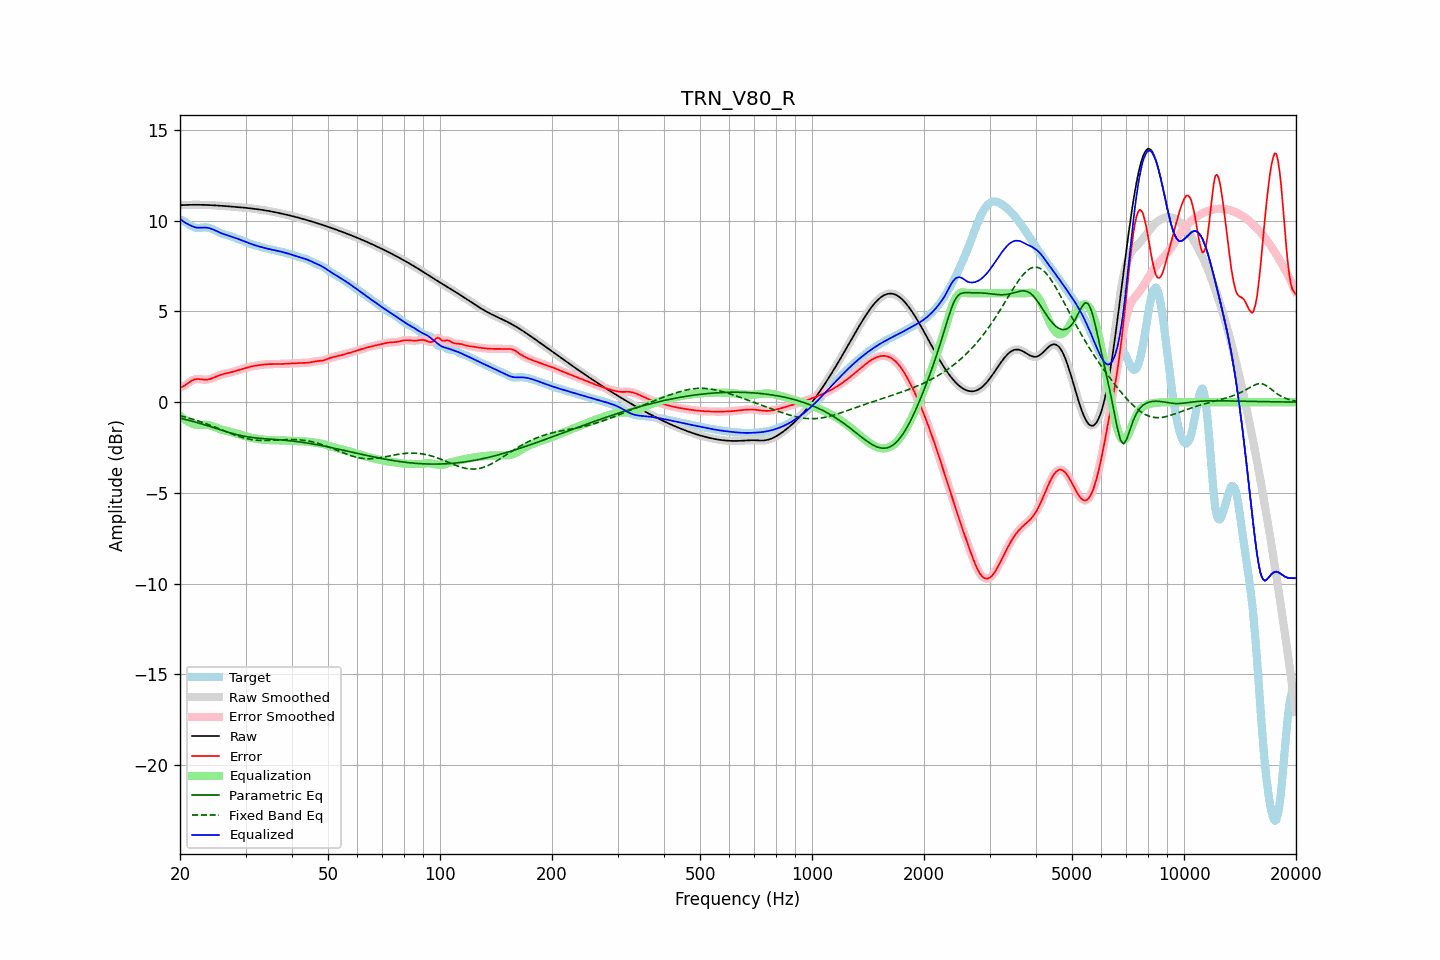

Data behind this chart, as committed beside it:
frequency, raw, error, smoothed, error_smoothed, equalization, parametric_eq, fixed_band_eq, equalized_raw, equalized_smoothed, target
20.00, 10.85, 0.80, 10.85, 0.80, -0.75, -0.88, -0.75, 10.10, 10.10, 10.05
20.20, 10.86, 0.83, 10.86, 0.83, -0.83, -0.90, -0.77, 10.03, 10.03, 10.03
20.40, 10.86, 0.87, 10.86, 0.87, -0.90, -0.93, -0.79, 9.97, 9.97, 9.99
20.61, 10.87, 0.92, 10.87, 0.92, -0.96, -0.95, -0.82, 9.91, 9.91, 9.95
20.81, 10.87, 0.98, 10.87, 0.98, -1.02, -0.97, -0.84, 9.85, 9.85, 9.89
21.02, 10.87, 1.04, 10.87, 1.04, -1.07, -0.99, -0.87, 9.80, 9.80, 9.83
21.23, 10.87, 1.11, 10.87, 1.11, -1.11, -1.01, -0.89, 9.76, 9.76, 9.76
21.44, 10.88, 1.17, 10.88, 1.17, -1.15, -1.04, -0.92, 9.72, 9.72, 9.71
21.66, 10.88, 1.21, 10.88, 1.21, -1.20, -1.06, -0.94, 9.68, 9.68, 9.66
21.87, 10.88, 1.25, 10.88, 1.25, -1.23, -1.09, -0.97, 9.65, 9.65, 9.63
22.09, 10.88, 1.27, 10.88, 1.27, -1.25, -1.11, -1.00, 9.62, 9.62, 9.61
22.31, 10.88, 1.27, 10.88, 1.27, -1.26, -1.14, -1.03, 9.61, 9.61, 9.60
22.54, 10.88, 1.27, 10.88, 1.27, -1.27, -1.16, -1.05, 9.61, 9.61, 9.61
22.76, 10.88, 1.26, 10.88, 1.26, -1.26, -1.19, -1.08, 9.61, 9.61, 9.61
22.99, 10.87, 1.25, 10.87, 1.25, -1.25, -1.21, -1.12, 9.62, 9.62, 9.63
23.22, 10.87, 1.24, 10.87, 1.24, -1.25, -1.24, -1.15, 9.62, 9.62, 9.63
23.45, 10.87, 1.24, 10.87, 1.24, -1.25, -1.27, -1.18, 9.62, 9.62, 9.63
23.69, 10.87, 1.24, 10.87, 1.24, -1.25, -1.30, -1.21, 9.61, 9.61, 9.62
23.92, 10.86, 1.26, 10.86, 1.26, -1.27, -1.32, -1.24, 9.59, 9.59, 9.60
24.16, 10.86, 1.28, 10.86, 1.28, -1.29, -1.35, -1.28, 9.57, 9.57, 9.57
24.40, 10.85, 1.31, 10.85, 1.31, -1.32, -1.38, -1.31, 9.54, 9.54, 9.54
24.65, 10.85, 1.35, 10.85, 1.35, -1.35, -1.41, -1.35, 9.50, 9.50, 9.50
24.89, 10.84, 1.39, 10.84, 1.39, -1.39, -1.44, -1.38, 9.46, 9.46, 9.46
25.14, 10.84, 1.43, 10.84, 1.43, -1.42, -1.47, -1.42, 9.42, 9.42, 9.41
25.39, 10.83, 1.46, 10.83, 1.46, -1.46, -1.50, -1.46, 9.38, 9.37, 9.37
25.65, 10.83, 1.50, 10.83, 1.50, -1.49, -1.52, -1.49, 9.34, 9.34, 9.33
25.91, 10.82, 1.53, 10.82, 1.53, -1.52, -1.55, -1.53, 9.30, 9.30, 9.29
26.16, 10.81, 1.55, 10.81, 1.55, -1.55, -1.58, -1.57, 9.27, 9.27, 9.26
26.43, 10.81, 1.57, 10.81, 1.57, -1.57, -1.61, -1.60, 9.24, 9.24, 9.23
26.69, 10.80, 1.59, 10.80, 1.59, -1.59, -1.63, -1.64, 9.21, 9.21, 9.21
26.96, 10.79, 1.61, 10.79, 1.61, -1.61, -1.66, -1.67, 9.18, 9.18, 9.18
27.23, 10.79, 1.63, 10.79, 1.63, -1.63, -1.69, -1.71, 9.15, 9.15, 9.16
27.50, 10.78, 1.65, 10.78, 1.65, -1.65, -1.71, -1.74, 9.13, 9.13, 9.13
27.77, 10.77, 1.67, 10.77, 1.67, -1.68, -1.74, -1.78, 9.10, 9.10, 9.10
28.05, 10.77, 1.70, 10.76, 1.70, -1.70, -1.76, -1.81, 9.07, 9.06, 9.07
28.33, 10.76, 1.72, 10.76, 1.72, -1.73, -1.78, -1.84, 9.03, 9.03, 9.03
28.62, 10.75, 1.75, 10.75, 1.75, -1.75, -1.81, -1.87, 9.00, 9.00, 9.00
28.90, 10.74, 1.78, 10.74, 1.78, -1.78, -1.83, -1.90, 8.96, 8.96, 8.96
29.19, 10.73, 1.81, 10.73, 1.81, -1.81, -1.85, -1.93, 8.93, 8.93, 8.93
29.48, 10.73, 1.83, 10.73, 1.83, -1.83, -1.86, -1.95, 8.89, 8.89, 8.89
29.78, 10.72, 1.86, 10.72, 1.86, -1.86, -1.88, -1.98, 8.86, 8.86, 8.86
30.08, 10.71, 1.89, 10.71, 1.89, -1.89, -1.90, -2.00, 8.82, 8.82, 8.82
30.38, 10.70, 1.91, 10.70, 1.91, -1.91, -1.91, -2.02, 8.79, 8.79, 8.79
30.68, 10.69, 1.94, 10.69, 1.93, -1.93, -1.93, -2.04, 8.75, 8.75, 8.75
30.99, 10.68, 1.96, 10.68, 1.96, -1.96, -1.94, -2.06, 8.72, 8.72, 8.72
31.30, 10.67, 1.98, 10.67, 1.98, -1.98, -1.95, -2.07, 8.69, 8.69, 8.69
31.61, 10.66, 2.00, 10.66, 2.00, -1.99, -1.96, -2.08, 8.66, 8.66, 8.66
31.93, 10.65, 2.01, 10.65, 2.01, -2.01, -1.97, -2.09, 8.64, 8.64, 8.63
32.24, 10.63, 2.02, 10.63, 2.02, -2.03, -1.98, -2.10, 8.61, 8.61, 8.61
32.57, 10.62, 2.04, 10.62, 2.04, -2.04, -1.99, -2.11, 8.58, 8.58, 8.58
32.89, 10.61, 2.05, 10.61, 2.05, -2.05, -2.00, -2.11, 8.56, 8.56, 8.56
33.22, 10.60, 2.06, 10.60, 2.06, -2.06, -2.01, -2.11, 8.53, 8.53, 8.54
33.55, 10.58, 2.07, 10.58, 2.07, -2.07, -2.01, -2.12, 8.51, 8.51, 8.51
33.89, 10.57, 2.08, 10.57, 2.08, -2.08, -2.02, -2.11, 8.49, 8.49, 8.49
34.23, 10.55, 2.09, 10.55, 2.09, -2.09, -2.03, -2.11, 8.47, 8.47, 8.46
34.57, 10.54, 2.09, 10.54, 2.09, -2.09, -2.03, -2.11, 8.45, 8.45, 8.44
34.92, 10.52, 2.10, 10.52, 2.10, -2.10, -2.04, -2.11, 8.43, 8.43, 8.43
35.27, 10.51, 2.10, 10.51, 2.10, -2.10, -2.04, -2.10, 8.41, 8.41, 8.41
35.62, 10.49, 2.10, 10.49, 2.10, -2.10, -2.05, -2.10, 8.39, 8.39, 8.39
35.97, 10.47, 2.10, 10.47, 2.10, -2.10, -2.06, -2.09, 8.37, 8.37, 8.37
... 635 more rows
